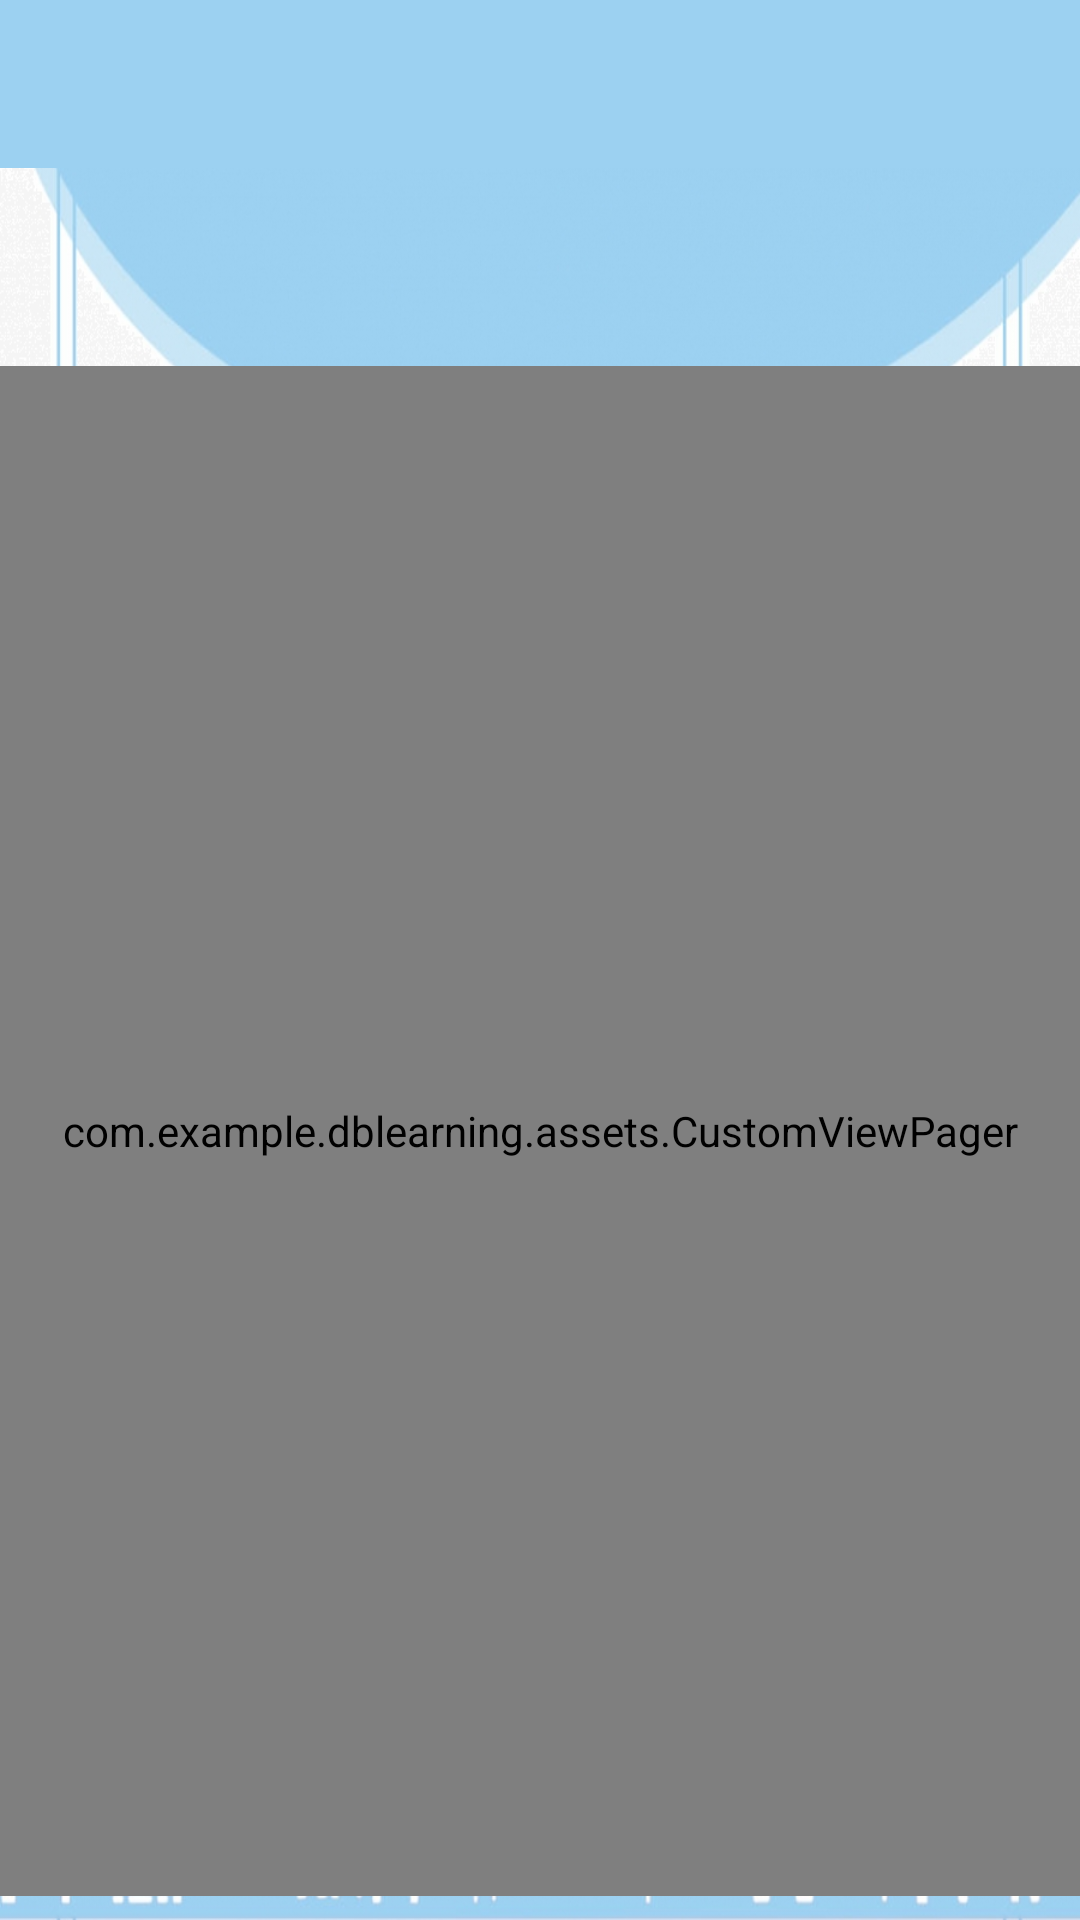

Produce the Android XML layout that renders to this screen, including the resource entries it uses.
<!-- AndroidManifest.xml: application theme AppTheme -->
<!-- res/layout/activity_informasi.xml -->
<?xml version="1.0" encoding="utf-8"?>
<androidx.constraintlayout.widget.ConstraintLayout xmlns:android="http://schemas.android.com/apk/res/android"
    xmlns:app="http://schemas.android.com/apk/res-auto"
    xmlns:tools="http://schemas.android.com/tools"
    android:layout_width="match_parent"
    android:layout_height="match_parent"
    android:background="@drawable/background"
    tools:context=".Informasi">
    <com.google.android.material.appbar.AppBarLayout
        android:id="@+id/appBarLayout"
        android:layout_width="match_parent"
        android:layout_height="wrap_content"
        android:theme="@style/AppTheme.AppBarOverlay"
        app:layout_constraintEnd_toEndOf="parent"
        app:layout_constraintStart_toStartOf="parent"
        android:elevation="0dp"
        app:elevation="0dp"
        app:layout_constraintTop_toTopOf="parent">

        <androidx.appcompat.widget.Toolbar
            android:id="@+id/toolbar"
            android:layout_width="match_parent"
            android:layout_height="?attr/actionBarSize"
            android:background="@color/blue_custom"
            app:popupTheme="@style/AppTheme.PopupOverlay" />

    </com.google.android.material.appbar.AppBarLayout>

    <com.google.android.material.tabs.TabLayout
        android:id="@+id/tab_layout"
        android:layout_width="match_parent"
        android:layout_height="wrap_content"
        android:elevation="0dp"
        android:minHeight="?attr/actionBarSize"
        android:theme="@style/ThemeOverlay.AppCompat.Dark.ActionBar"
        app:layout_constraintEnd_toEndOf="parent"
        app:layout_constraintHorizontal_bias="0.0"
        app:layout_constraintStart_toStartOf="parent"
        app:layout_constraintTop_toBottomOf="@+id/appBarLayout"
        app:tabGravity="fill"
        app:tabBackground="@drawable/bg_tab_selector"
        app:tabIndicatorColor="@color/white"
        app:tabMode="fixed"
        app:tabPadding="10dp"
        app:tabSelectedTextColor="@color/white"
        app:tabTextColor="@color/black"
        tools:ignore="UnusedAttribute" />

    <com.example.dblearning.assets.CustomViewPager
        android:id="@+id/view_pager"
        android:layout_width="0dp"
        android:layout_height="0dp"
        android:layout_below="@id/tab_layout"
        android:layout_marginTop="10dp"
        android:layout_marginBottom="8dp"
        app:layout_constraintBottom_toBottomOf="parent"
        app:layout_constraintEnd_toEndOf="parent"
        app:layout_constraintHorizontal_bias="0.0"
        app:layout_constraintStart_toStartOf="parent"
        app:layout_constraintTop_toBottomOf="@+id/tab_layout"
        app:layout_constraintVertical_bias="1.0" />

</androidx.constraintlayout.widget.ConstraintLayout>
<!-- resources referenced by this layout -->
<resources>
  <color name="black">#000</color>
  <color name="blue_custom">#9CD1F1</color>
  <color name="white">#FFFFFF</color>
  <!-- drawable background: jpg bitmap (drawable, 567431 bytes) -->
  <!-- drawable bg_tab_selector (drawable) -->
  <?xml version="1.0" encoding="utf-8"?>
  <selector xmlns:android="http://schemas.android.com/apk/res/android">
      <item android:drawable="@drawable/bg_tab_selected" android:state_selected="true"/>
      <item android:drawable="@drawable/bg_tab"/>
  </selector>
  <style name="AppTheme.AppBarOverlay" parent="ThemeOverlay.AppCompat.Dark.ActionBar" />
  <style name="AppTheme.PopupOverlay" parent="ThemeOverlay.AppCompat.Light" />
  <style name="AppTheme" parent="Theme.AppCompat.Light.NoActionBar">
          
          <item name="colorPrimary">@color/colorPrimary</item>
          <item name="colorPrimaryDark">@color/colorPrimaryDark</item>
          <item name="colorAccent">@color/colorAccent</item>
          <item name="android:statusBarColor">@color/blue_custom</item>
      </style>
  <!-- drawable bg_tab_selected (drawable) -->
  <?xml version="1.0" encoding="UTF-8"?>
  <shape xmlns:android="http://schemas.android.com/apk/res/android">
      <solid android:color="@color/blue_custom"/>
      <stroke android:width="1dp" android:color="#515151"/>
      <padding android:left="10dp" android:top="5dp" />
  </shape>
  <!-- drawable bg_tab (drawable) -->
  <?xml version="1.0" encoding="UTF-8"?>
  <shape xmlns:android="http://schemas.android.com/apk/res/android">
      <solid android:color="@color/white"/>
      <stroke android:width="1dp" android:color="#515151"/>
      <padding android:left="10dp" android:top="5dp" />
  </shape>
  <color name="colorPrimary">#008577</color>
  <color name="colorPrimaryDark">#00574B</color>
  <color name="colorAccent">#D81B60</color>
</resources>
